5-way image classification set "data" from GitHub (guidouche/DataMiningProject); label vocabulary: etoile, lune, nuage, para, soleil.

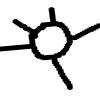
Label: soleil

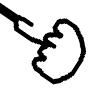
Label: para

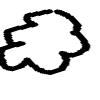
Label: nuage

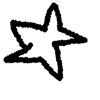
Label: etoile

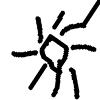
Label: soleil

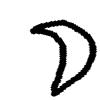
Label: lune
